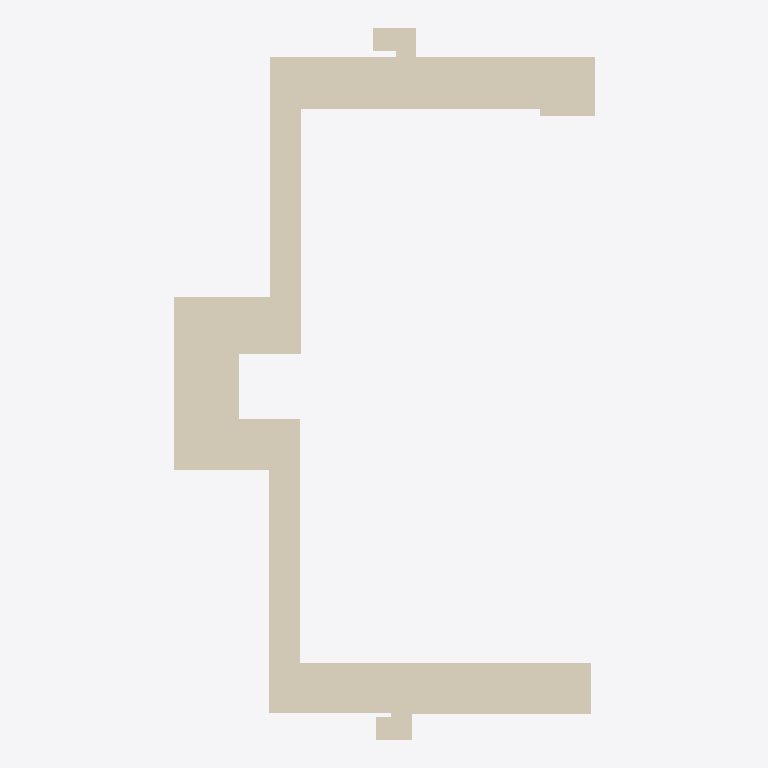
Plan cut of the same IFC building model at storey 'Level 1' (level 0.70 m, cut at 2.10 m), seen from above with north up, elements coloured by IFC class: 7 coverings (cream). Cut surfaces are drawn darker.
Extent 28.4 m × 47.9 m × 3.6 m (x, y, z). Storeys (3): Level 0 at -2.00 m; Level 0.5 at -1.50 m; Level 1 at 0.70 m. Elements (75): 36 IfcWallStandardCase, 12 IfcBuildingElementProxy, 11 IfcDoor, 7 IfcCovering, 3 IfcWall, 3 IfcWindow, 2 IfcSlab, 1 IfcStair.

HEADER;
FILE_DESCRIPTION(('ViewDefinition [CoordinationView_V2.0]'),'2;1');
FILE_NAME('0001','2023-02-06T17:29:44+01:00',(''),(''),'ODA SDAI 22.12','23.0.11.19 - Exporter 23.0.11.19 - Alternate UI 23.0.11.19','');
FILE_SCHEMA(('IFC2X3'));
ENDSEC;
DATA;
#99=IFCPROJECT('2ogdg1D3v9OuoD2lQAWVu7',#20,'0001',$,$,'Project Name','Project Status',(#94),#90);
#125=IFCSITE('2ogdg1D3v9OuoD2lQAWVu5',#20,'Default',$,$,#124,$,$,.ELEMENT.,$,$,$,$,$);
#101=IFCBUILDING('2ogdg1D3v9OuoD2lQAWVu6',#20,'',$,$,#16,$,'',.ELEMENT.,$,$,$);
#105=IFCBUILDINGSTOREY('3CA6w8fS59NwfjGOEZg9TE',#20,'Level 0',$,'Level:8mm Head',#104,$,'Level 0',.ELEMENT.,-4000.0000000000005);
#109=IFCBUILDINGSTOREY('2qYKvFEvH4cPghyPNWjrjP',#20,'Level 0.5',$,'Level:8mm Head',#108,$,'Level 0.5',.ELEMENT.,-3500.0000000000005);
#113=IFCBUILDINGSTOREY('3Aw$FV5MbAufEo59pkoNgA',#20,'Level 1',$,'Level:8mm Head',#112,$,'Level 1',.ELEMENT.,-1300.0);
#14588=IFCCOVERING('1wi5IhEBz5dArWvhiWoMdW',#20,'Compound Ceiling:Plain:313527',$,'Compound Ceiling:Plain',#14560,#14587,'313527',.CEILING.);
#15021=IFCCOVERING('1NE75B_AH0gw9OkdJ03YHG',#20,'Compound Ceiling:Plain:317296',$,'Compound Ceiling:Plain',#15002,#15020,'317296',.CEILING.);
#14913=IFCCOVERING('1NE75B_AH0gw9OkdJ03Y1w',#20,'Compound Ceiling:Plain 2:316250',$,'Compound Ceiling:Plain 2',#14896,#14912,'316250',.CEILING.);
#14780=IFCCOVERING('1HKBzp$Zj3JgJczScXZHJL',#20,'Compound Ceiling:Plain:314495',$,'Compound Ceiling:Plain',#14764,#14779,'314495',.CEILING.);
#14972=IFCCOVERING('1NE75B_AH0gw9OkdJ03YRL',#20,'Compound Ceiling:Plain:316917',$,'Compound Ceiling:Plain',#14962,#14971,'316917',.CEILING.);
#14866=IFCCOVERING('1NE75B_AH0gw9OkdJ03YA$',#20,'Compound Ceiling:Plain:315807',$,'Compound Ceiling:Plain',#14850,#14865,'315807',.CEILING.);
#14820=IFCCOVERING('2mfQXLo69C4O_PnmFVHxqn',#20,'Compound Ceiling:Plain:314868',$,'Compound Ceiling:Plain',#14810,#14819,'314868',.CEILING.);
ENDSEC;